Run: headless pygame with SDL's dummy video driver; simulated clock (each Clock.tick advances the game by its frame time, no real sleeping); random seed 0; keys injected as events and as key.get_pressed() state; no mouse input.
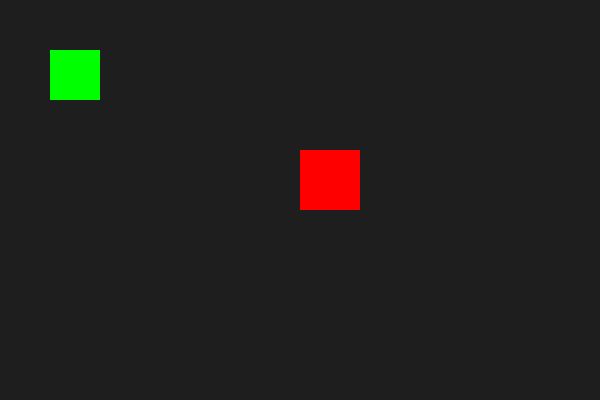
Frame 1 of 4 · flips 1–60 · no input
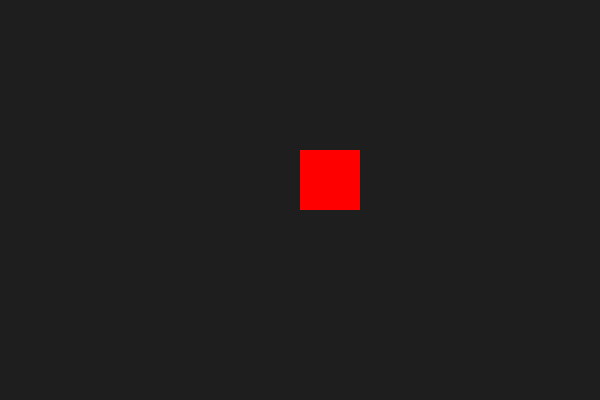
Frame 2 of 4 · flips 61–180 · tapped SPACE, RETURN · held RIGHT (→), D
Frame 3 of 4 · flips 181–300 · held DOWN (↓), S · screen unchanged from frame 2, image omitted
Frame 4 of 4 · flips 301–420 · held LEFT (←), A, UP (↑), W · screen same as frame 1, image omitted

The pygame program that drew these frames:

# Le collisioni più semplici in Pygame utilizzano 
# gli oggetti pygame.Rect, che rappresentano 
# rettangoli con posizione e dimensioni.

import pygame

pygame.init()

FINESTRA = pygame.display.set_mode((600, 400))
pygame.display.set_caption('Collisioni tra rettangoli')
clock = pygame.time.Clock()

NERO = (30, 30, 30)
VERDE = (0, 255, 0)
ROSSO = (255, 0, 0)


giocattore = pygame.Rect(50, 50, 50, 50)
nemico = pygame.Rect(300, 150, 60, 60)

velocita = 5

loop = True

while loop:
    for event in pygame.event.get():
        if event.type == pygame.QUIT:
            loop = False
    
    keys = pygame.key.get_pressed()
    if keys[pygame.K_RIGHT]: giocattore.x += velocita
    if keys[pygame.K_LEFT]:  giocattore.x -= velocita
    if keys[pygame.K_UP]:    giocattore.y -= velocita
    if keys[pygame.K_DOWN]:  giocattore.y += velocita
    
    # --- Collisione ---
    if giocattore.colliderect(nemico):
        print("Collisione!")
    
    FINESTRA.fill(NERO)
    pygame.draw.rect(FINESTRA, VERDE, giocattore)
    pygame.draw.rect(FINESTRA, ROSSO, nemico)
    
    pygame.display.flip()
    clock.tick(60)

pygame.quit()
